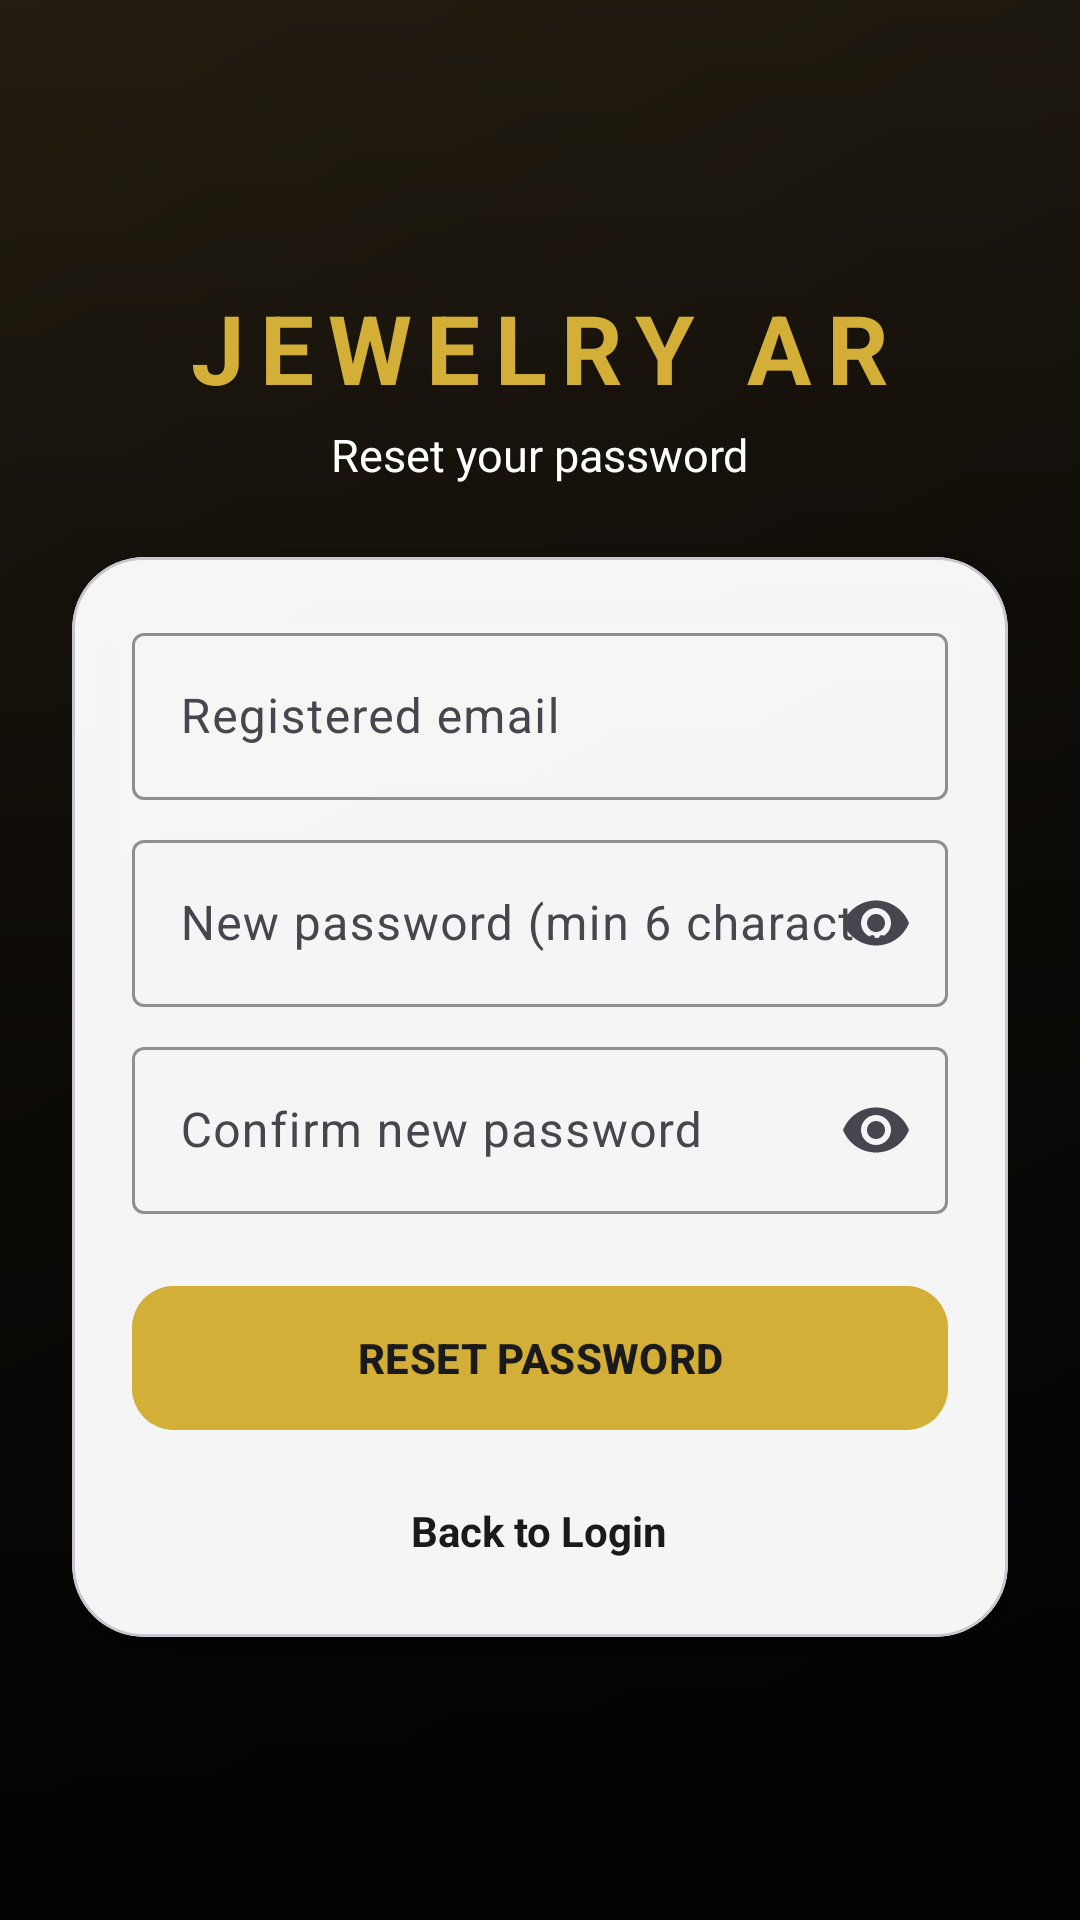

Produce the Android XML layout that renders to this screen, including the resource entries it uses.
<!-- AndroidManifest.xml: application theme Theme.JewelryAR -->
<!-- res/layout/activity_forgot.xml -->
<?xml version="1.0" encoding="utf-8"?>
<FrameLayout xmlns:android="http://schemas.android.com/apk/res/android"
    xmlns:app="http://schemas.android.com/apk/res-auto"
    android:layout_width="match_parent"
    android:layout_height="match_parent">

    <ImageView
        android:layout_width="match_parent"
        android:layout_height="match_parent"
        android:contentDescription="Background"
        android:scaleType="centerCrop"
        android:src="@drawable/bg_jewelry" />

    <View
        android:layout_width="match_parent"
        android:layout_height="match_parent"
        android:background="@drawable/bg_overlay" />

    <ScrollView
        android:layout_width="match_parent"
        android:layout_height="match_parent"
        android:fillViewport="true">

        <LinearLayout
            android:layout_width="match_parent"
            android:layout_height="wrap_content"
            android:gravity="center"
            android:orientation="vertical"
            android:padding="24dp">

            <TextView
                android:layout_width="wrap_content"
                android:layout_height="wrap_content"
                android:letterSpacing="0.15"
                android:text="JEWELRY AR"
                android:textColor="@color/gold"
                android:textSize="32sp"
                android:textStyle="bold" />

            <TextView
                android:layout_width="wrap_content"
                android:layout_height="wrap_content"
                android:layout_marginTop="4dp"
                android:layout_marginBottom="24dp"
                android:text="Reset your password"
                android:textColor="#FFFFFF"
                android:textSize="15sp" />

            <com.google.android.material.card.MaterialCardView
                android:layout_width="match_parent"
                android:layout_height="wrap_content"
                app:cardBackgroundColor="@color/card_white"
                app:cardCornerRadius="24dp"
                app:cardElevation="10dp">

                <LinearLayout
                    android:layout_width="match_parent"
                    android:layout_height="wrap_content"
                    android:orientation="vertical"
                    android:padding="20dp">

                    <com.google.android.material.textfield.TextInputLayout
                        style="@style/Widget.Material3.TextInputLayout.OutlinedBox"
                        android:layout_width="match_parent"
                        android:layout_height="wrap_content"
                        android:layout_marginBottom="8dp"
                        android:hint="Registered email"
                        app:boxStrokeColor="@color/gold"
                        app:hintTextColor="@color/gold">

                        <com.google.android.material.textfield.TextInputEditText
                            android:id="@+id/etEmail"
                            android:layout_width="match_parent"
                            android:layout_height="wrap_content"
                            android:inputType="textEmailAddress"
                            android:textColor="@color/dark" />
                    </com.google.android.material.textfield.TextInputLayout>

                    <com.google.android.material.textfield.TextInputLayout
                        style="@style/Widget.Material3.TextInputLayout.OutlinedBox"
                        android:layout_width="match_parent"
                        android:layout_height="wrap_content"
                        android:layout_marginBottom="8dp"
                        android:hint="New password (min 6 characters)"
                        app:boxStrokeColor="@color/gold"
                        app:endIconMode="password_toggle"
                        app:hintTextColor="@color/gold">

                        <com.google.android.material.textfield.TextInputEditText
                            android:id="@+id/etPassword"
                            android:layout_width="match_parent"
                            android:layout_height="wrap_content"
                            android:inputType="textPassword"
                            android:textColor="@color/dark" />
                    </com.google.android.material.textfield.TextInputLayout>

                    <com.google.android.material.textfield.TextInputLayout
                        style="@style/Widget.Material3.TextInputLayout.OutlinedBox"
                        android:layout_width="match_parent"
                        android:layout_height="wrap_content"
                        android:hint="Confirm new password"
                        app:boxStrokeColor="@color/gold"
                        app:endIconMode="password_toggle"
                        app:hintTextColor="@color/gold">

                        <com.google.android.material.textfield.TextInputEditText
                            android:id="@+id/etConfirm"
                            android:layout_width="match_parent"
                            android:layout_height="wrap_content"
                            android:inputType="textPassword"
                            android:textColor="@color/dark" />
                    </com.google.android.material.textfield.TextInputLayout>

                    <com.google.android.material.button.MaterialButton
                        android:id="@+id/btnReset"
                        android:layout_width="match_parent"
                        android:layout_height="56dp"
                        android:layout_marginTop="20dp"
                        android:backgroundTint="@color/gold"
                        android:text="RESET PASSWORD"
                        android:textColor="@color/dark"
                        android:textStyle="bold"
                        app:cornerRadius="14dp" />

                    <TextView
                        android:id="@+id/tvBackLogin"
                        android:layout_width="wrap_content"
                        android:layout_height="wrap_content"
                        android:layout_gravity="center_horizontal"
                        android:layout_marginTop="14dp"
                        android:padding="6dp"
                        android:text="Back to Login"
                        android:textColor="@color/dark"
                        android:textStyle="bold" />
                </LinearLayout>
            </com.google.android.material.card.MaterialCardView>
        </LinearLayout>
    </ScrollView>
</FrameLayout>
<!-- resources referenced by this layout -->
<resources>
  <color name="card_white">#F5FFFFFF</color>
  <color name="dark">#1A1A1A</color>
  <color name="gold">#D4AF37</color>
  <!-- drawable bg_jewelry (drawable) -->
  <?xml version="1.0" encoding="utf-8"?>
  <shape xmlns:android="http://schemas.android.com/apk/res/android">
      <gradient android:angle="315" android:startColor="#3B2F1B" android:endColor="#0D0D0D" />
  </shape>
  <!-- drawable bg_overlay (drawable) -->
  <?xml version="1.0" encoding="utf-8"?>
  <shape xmlns:android="http://schemas.android.com/apk/res/android">
      <gradient
          android:angle="270"
          android:startColor="#66000000"
          android:endColor="#E6000000" />
  </shape>
  <style name="Theme.JewelryAR" parent="Base.Theme.JewelryAR" />
  <style name="Base.Theme.JewelryAR" parent="Theme.Material3.DayNight.NoActionBar">
          
          
      </style>
</resources>
